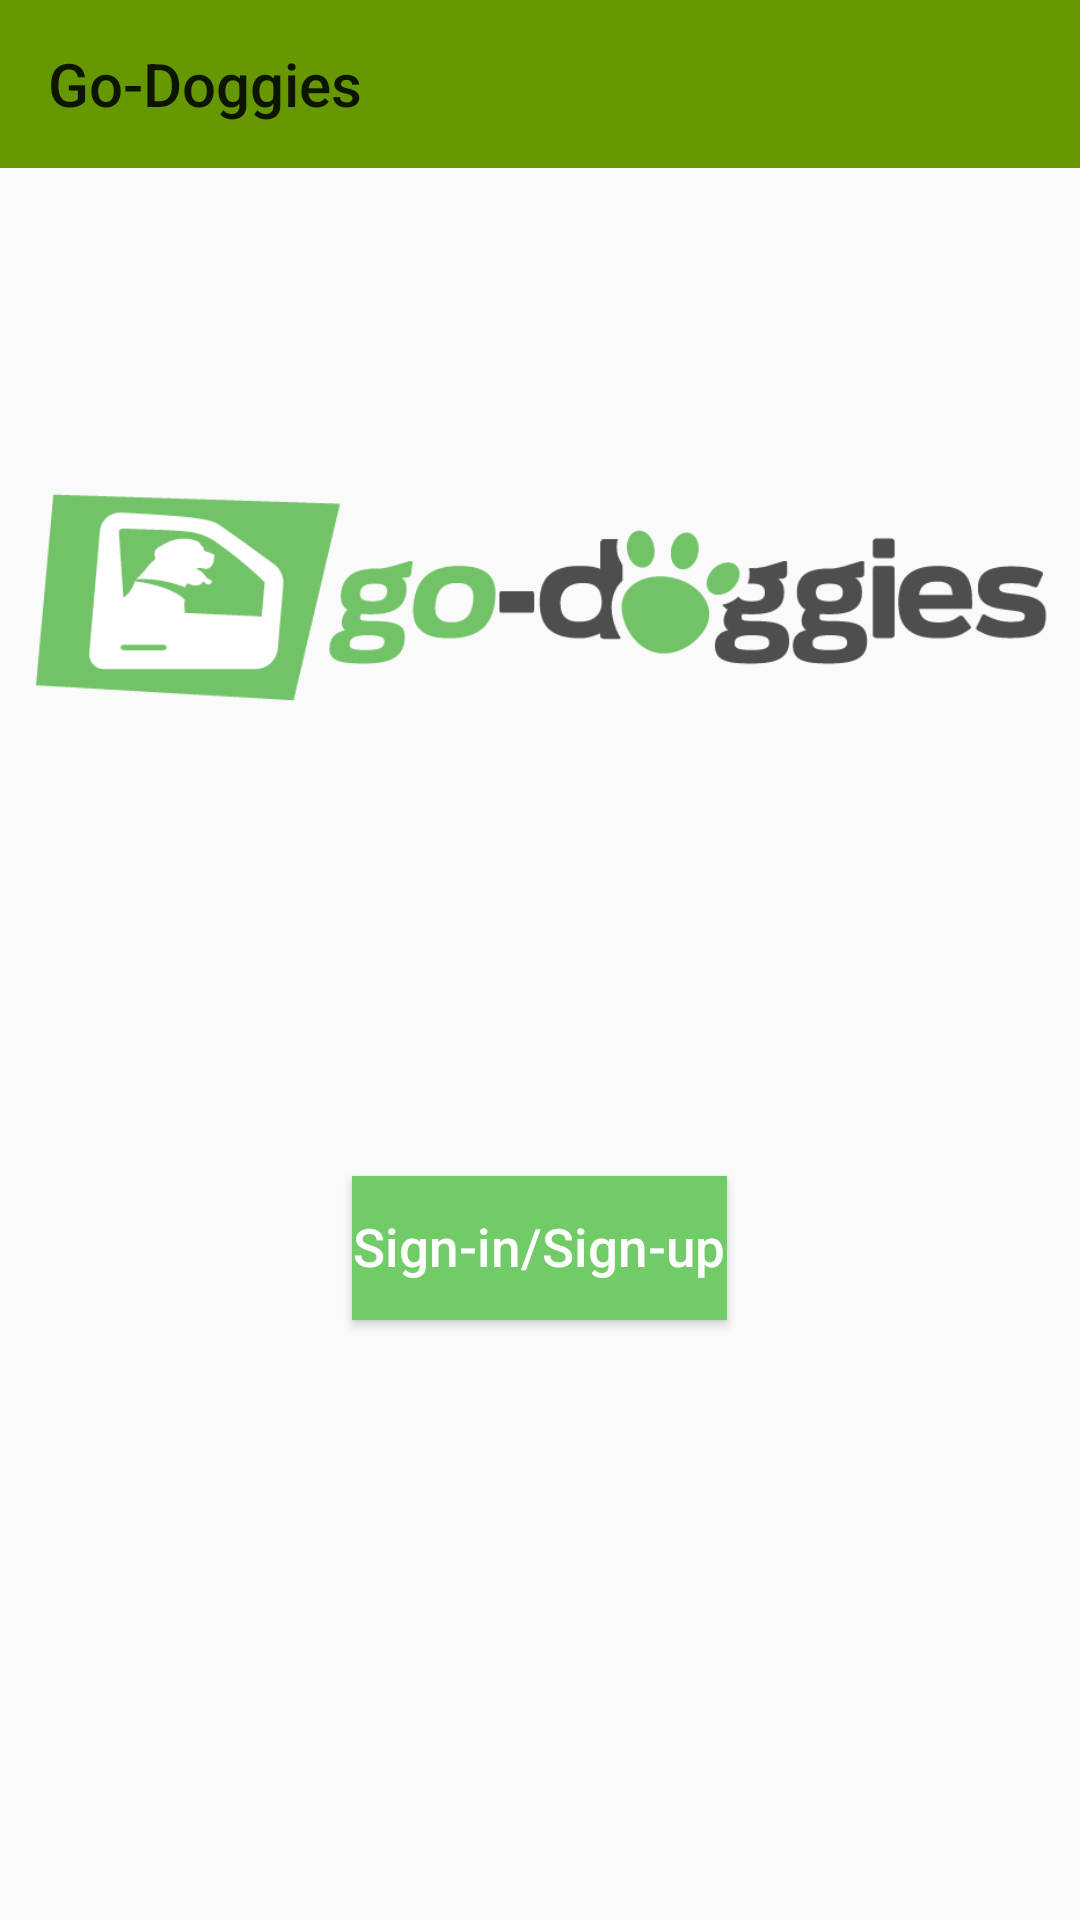

Android layout source for this screen:
<!-- AndroidManifest.xml: application theme GoDoggieTheme.NoActionBar -->
<!-- res/layout/activity_launcher.xml -->
<?xml version="1.0" encoding="utf-8"?>
<android.support.design.widget.CoordinatorLayout
    xmlns:android="http://schemas.android.com/apk/res/android"
    xmlns:app="http://schemas.android.com/apk/res-auto"
    android:layout_width="match_parent"
    android:layout_height="match_parent"
    android:gravity="center_vertical"
    android:orientation="vertical">

    <LinearLayout
        android:layout_width="match_parent"
        android:layout_height="match_parent"
        android:orientation="vertical">

        <include
            layout="@layout/go_doggie_toolbar"
            android:layout_width="match_parent" />

        <ImageView
            android:id="@+id/imageView"
            android:layout_width="wrap_content"
            android:layout_height="wrap_content"
            android:src="@drawable/logo" />

        <Button
            android:id="@+id/sign_in_launcher_button"
            android:layout_width="125dp"
            android:layout_height="wrap_content"
            android:layout_gravity="center"
            android:layout_marginTop="50dp"
            android:autoSizeTextType="uniform"
            android:background="@color/color_app_green"
            android:elegantTextHeight="true"
            android:ellipsize="none"
            android:text="@string/sign_in_sign_up"
            android:textAllCaps="false"
            android:textColor="@android:color/white" />
    </LinearLayout>


</android.support.design.widget.CoordinatorLayout>
<!-- res/layout/go_doggie_toolbar.xml (included above) -->
<?xml version="1.0" encoding="utf-8"?>
<android.support.design.widget.AppBarLayout android:layout_width="match_parent"
    android:layout_height="wrap_content"
    xmlns:app="http://schemas.android.com/apk/res-auto"
    android:theme="@style/AppTheme.AppBarOverlay"
    xmlns:android="http://schemas.android.com/apk/res/android">

    <android.support.v7.widget.Toolbar
        android:id="@+id/toolbar"
        android:layout_width="match_parent"
        android:layout_height="?attr/actionBarSize"
        android:background="@android:color/holo_green_dark"
        app:popupTheme="@style/AppTheme.PopupOverlay"
        app:title="@string/app_name"
        app:titleTextAppearance="@style/TextAppearance.AppCompat.Title" />

</android.support.design.widget.AppBarLayout>
<!-- resources referenced by this layout -->
<resources>
  <color name="color_app_green">#71cb67</color>
  <!-- drawable logo: png bitmap (drawable, 16313 bytes) -->
  <string name="app_name">Go-Doggies</string>
  <string name="sign_in_sign_up">Sign-in/Sign-up</string>
  <style name="GoDoggieTheme.NoActionBar">
          <item name="windowActionBar">false</item>
          <item name="windowNoTitle">true</item>
      </style>
</resources>
